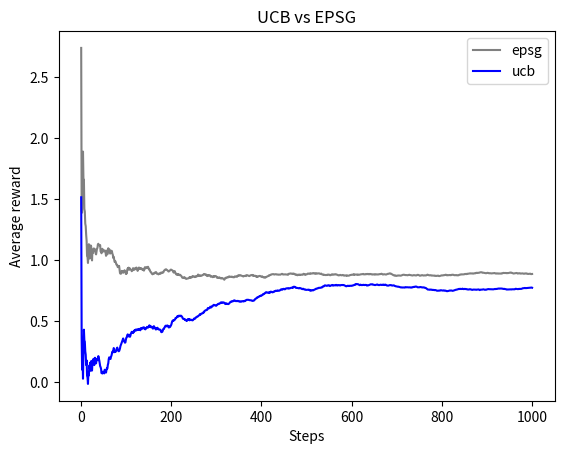

This chart was generated by the following Python code:
import random
import numpy as np
import matplotlib.pyplot as plt


bandits = [(0,1) for i in range(10)]
bandits[0] = (1,1)
epsg_num_selections = np.zeros(10)
epsg_bandit_mean = np.zeros(10)
epsg_mean_reward = [0]
ucb_num_selections = np.ones(10)
ucb_bandit_mean = np.zeros(10)
ucb_mean_reward = [0]


def epsg_select_bandit(epsilon, epsg_bandit_mean):
    if np.random.random() < epsilon:
        return np.random.randint(10)
    else:
        return np.argmax(epsg_bandit_mean)
    
    
def ucb_select_bandit(ucb_bandit_mean,ucb_num_selections,c,step): 
    rewards = ucb_bandit_mean + c * np.sqrt(np.log(step)/ucb_num_selections)
    return np.argmax(rewards)
    
    

def play():
    for i in range(1000):
        epsg_choice = epsg_select_bandit(0.1,epsg_bandit_mean)
        epsg_reward = np.random.normal(bandits[epsg_choice][0],bandits[epsg_choice][1])
        epsg_num_selections[epsg_choice] += 1   
        epsg_bandit_mean[epsg_choice] = epsg_bandit_mean[epsg_choice] + (epsg_reward - epsg_bandit_mean[epsg_choice]) / (epsg_num_selections[epsg_choice])
        epsg_mean_reward.append(epsg_mean_reward[i] + (epsg_reward - epsg_mean_reward[i]) / (i+1)) 

    for i in range(10):
        ucb_reward = np.random.normal(bandits[i][0],bandits[i][1])
        ucb_bandit_mean[i] = ucb_reward
        ucb_mean_reward.append(ucb_mean_reward[i] + (ucb_reward - ucb_mean_reward[i]) / (i+1))

    for i in range(10,1000):
        ucb_choice = ucb_select_bandit(ucb_bandit_mean,ucb_num_selections,2,i+1)
        ucb_reward = np.random.normal(bandits[ucb_choice][0],bandits[ucb_choice][1])
        ucb_num_selections[ucb_choice] += 1
        ucb_bandit_mean[ucb_choice] = ucb_bandit_mean[ucb_choice] + (ucb_reward - ucb_bandit_mean[ucb_choice]) / ucb_num_selections[ucb_choice]
        ucb_mean_reward.append(ucb_mean_reward[i] + (ucb_reward - ucb_mean_reward[i]) / (i+1))



def main():
    play()
    plt.plot(np.arange(1,1001),epsg_mean_reward[1:], label = 'epsg', color = 'grey')
    plt.plot(np.arange(1,1001),ucb_mean_reward[1:], label = 'ucb', color = 'blue')
    plt.xlabel('Steps')
    plt.ylabel('Average reward')
    plt.title('UCB vs EPSG')
    plt.legend()
    plt.show()


if __name__ == "__main__":
    main()
